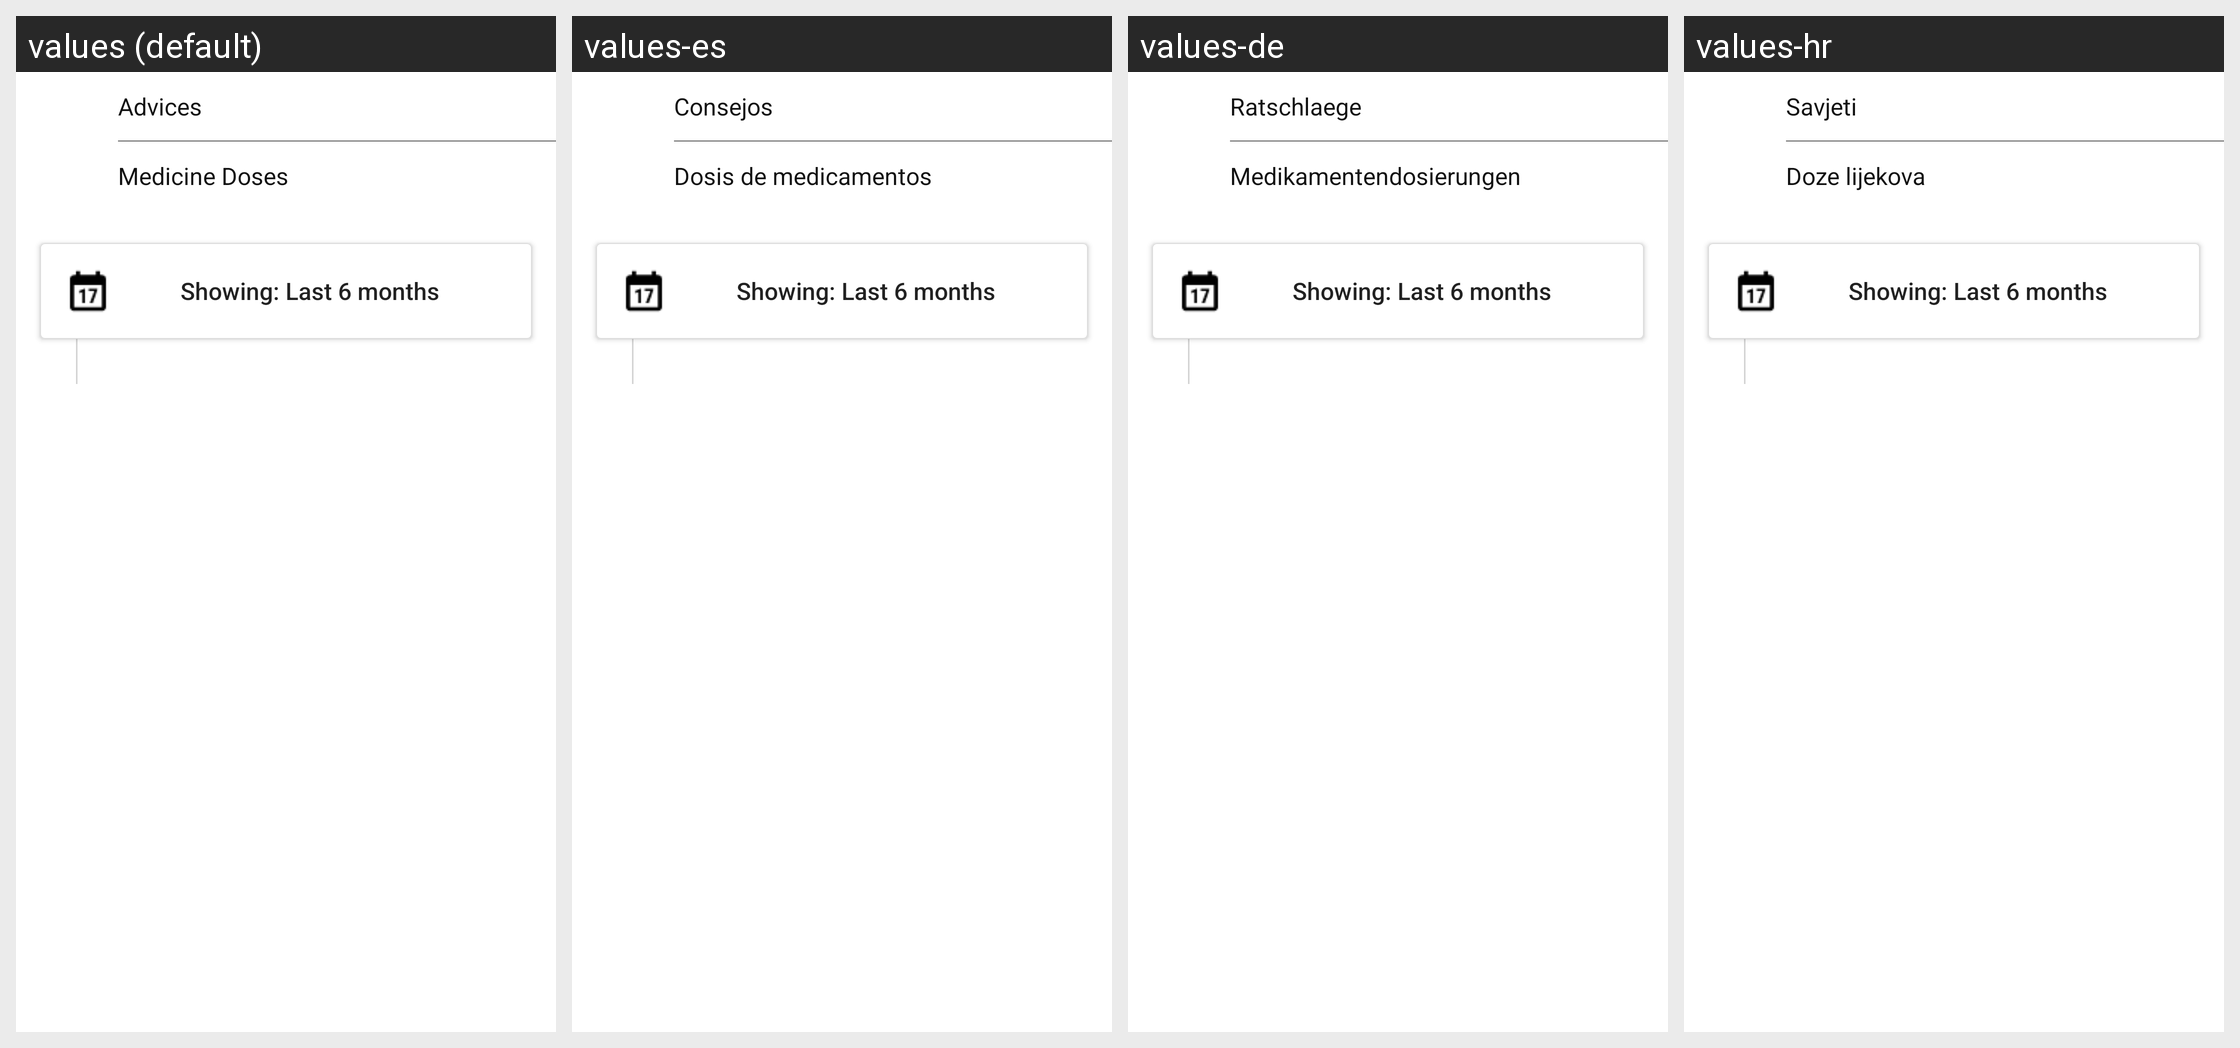

The Android screen above is rendered under several locales of the same app. Produce the string resources it draws, with the default and per-locale values.
Android screen res/layout/custom_header_list_menu.xml rendered under 4 locales, left to right: values (default), values-es, values-de, values-hr. Device: Nexus 5 (rendered at 1080×1920; each locale shown at half size, 540×960, under a caption strip naming it); theme AppTheme.
Strings drawn on this screen, with the default value and each locale's value (text and hints the layout hard-codes, and strings that could not be matched under every locale, appear in the picture but are not listed):

temperature_menu_1
  values: Advices
  values-es: Consejos
  values-de: Ratschlaege
  values-hr: Savjeti

temperature_menu_2
  values: Medicine Doses
  values-es: Dosis de medicamentos
  values-de: Medikamentendosierungen
  values-hr: Doze lijekova
